Image classification data set "Borders" (frankbydefault/tumor-detector-notebook on GitHub). Class labels (4): glioma, meningioma, no tumor, pituitary tumor.

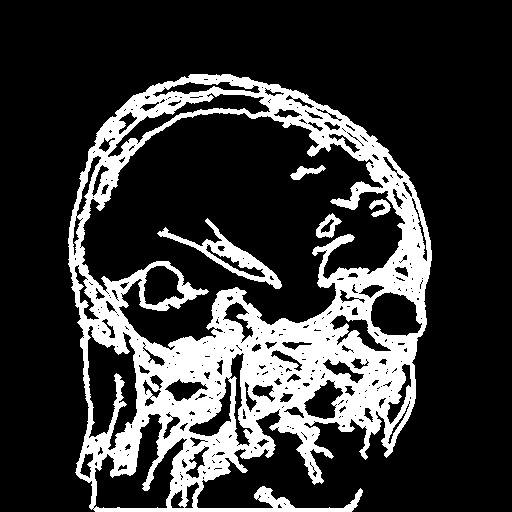
Label: meningioma

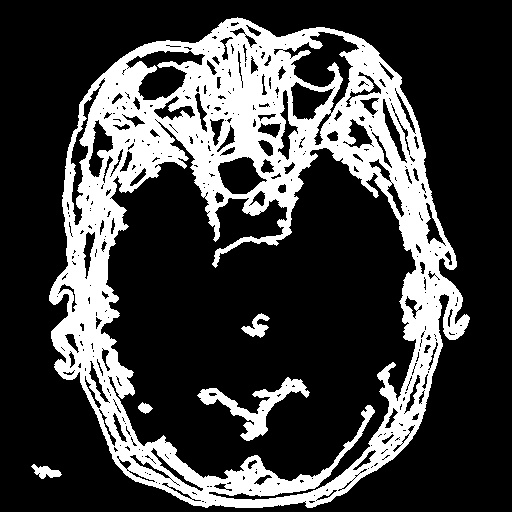
Label: pituitary tumor

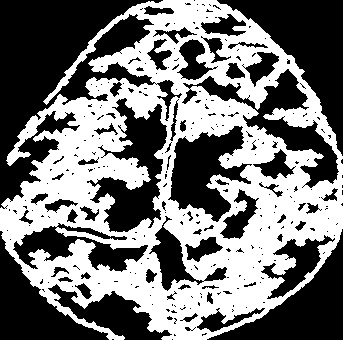
Label: glioma

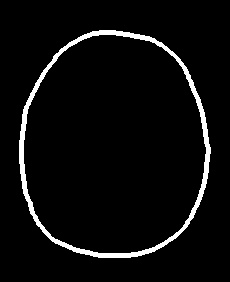
Label: no tumor

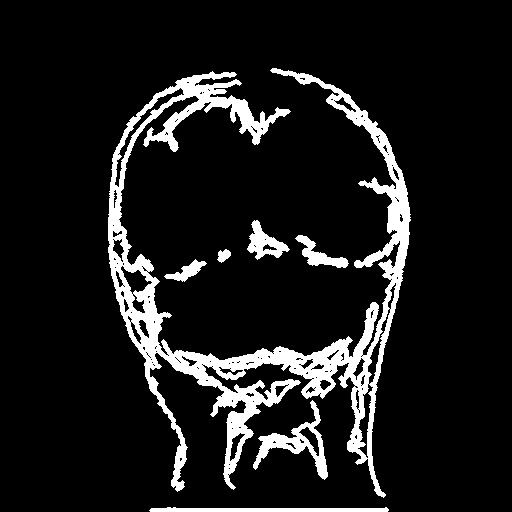
Label: glioma

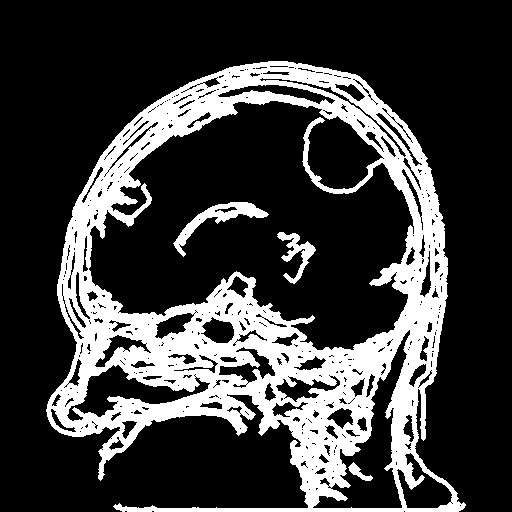
Label: meningioma
